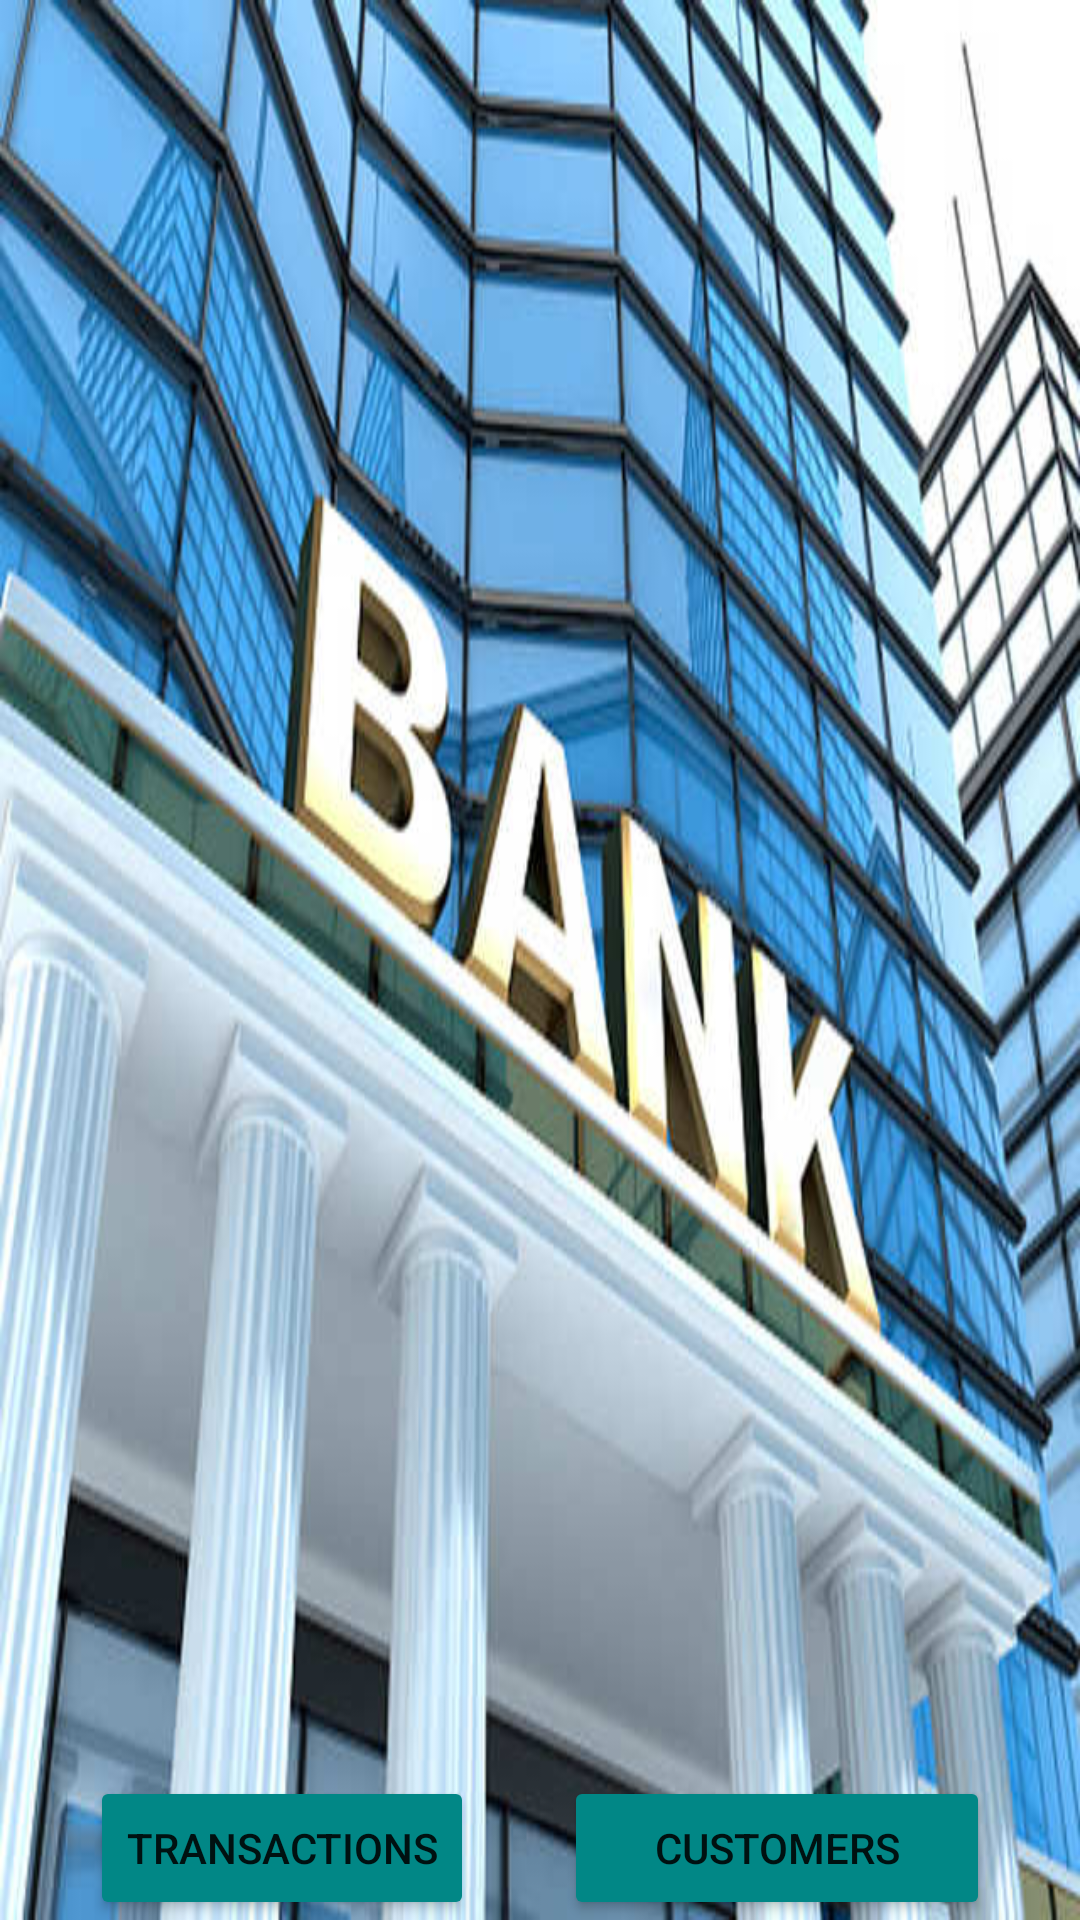

Here is an Android app screen rendered from its layout file. Give the layout XML and the strings, colors and styles it references.
<!-- AndroidManifest.xml: application theme Theme.BankingAPP -->
<!-- res/layout/activity_main.xml -->
<?xml version="1.0" encoding="utf-8"?>
<RelativeLayout xmlns:android="http://schemas.android.com/apk/res/android"
    xmlns:app="http://schemas.android.com/apk/res-auto"
    xmlns:tools="http://schemas.android.com/tools"
    android:layout_width="match_parent"
    android:layout_height="match_parent"
    android:background="@drawable/bank"
    android:orientation="horizontal"
     >

    <Button
        android:backgroundTint="@color/teal_700"
        android:id="@+id/b1"
        android:layout_width="wrap_content"
        android:layout_height="wrap_content"
        android:text="Transactions"
        android:layout_alignParentBottom="true"
        android:layout_marginLeft="30dp" />

    <Button
        android:backgroundTint="@color/teal_700"
        android:id="@+id/b2"
        android:layout_width="wrap_content"
        android:layout_height="wrap_content"
        android:text="Customers"
        android:layout_toRightOf="@id/b1"
        android:layout_alignParentBottom="true"
        android:layout_alignParentRight="true"
        android:layout_marginLeft="30dp"
        android:layout_marginRight="30dp"/>

</RelativeLayout>
<!-- resources referenced by this layout -->
<resources>
  <!-- drawable bank: jpg bitmap (drawable, 59266 bytes) -->
  <style name="Theme.BankingAPP" parent="Theme.MaterialComponents.DayNight.NoActionBar">
          
          <item name="colorPrimary">@color/purple_500</item>
          <item name="colorPrimaryVariant">@color/purple_700</item>
          <item name="colorOnPrimary">@color/white</item>
          
          <item name="colorSecondary">@color/teal_200</item>
          <item name="colorSecondaryVariant">@color/teal_700</item>
          <item name="colorOnSecondary">@color/black</item>
          
          <item name="android:statusBarColor" tools:targetApi="l">?attr/colorPrimaryVariant</item>
          
      </style>
  <!-- not gathered from this repository: default colours our renderer supplied (Android Studio template values) -->
  <color name="purple_500">#FF6200EE</color>
  <color name="purple_700">#FF3700B3</color>
  <color name="teal_200">#FF03DAC5</color>
  <color name="teal_700">#FF018786</color>
  <color name="black">#FF000000</color>
  <color name="white">#FFFFFFFF</color>
</resources>
